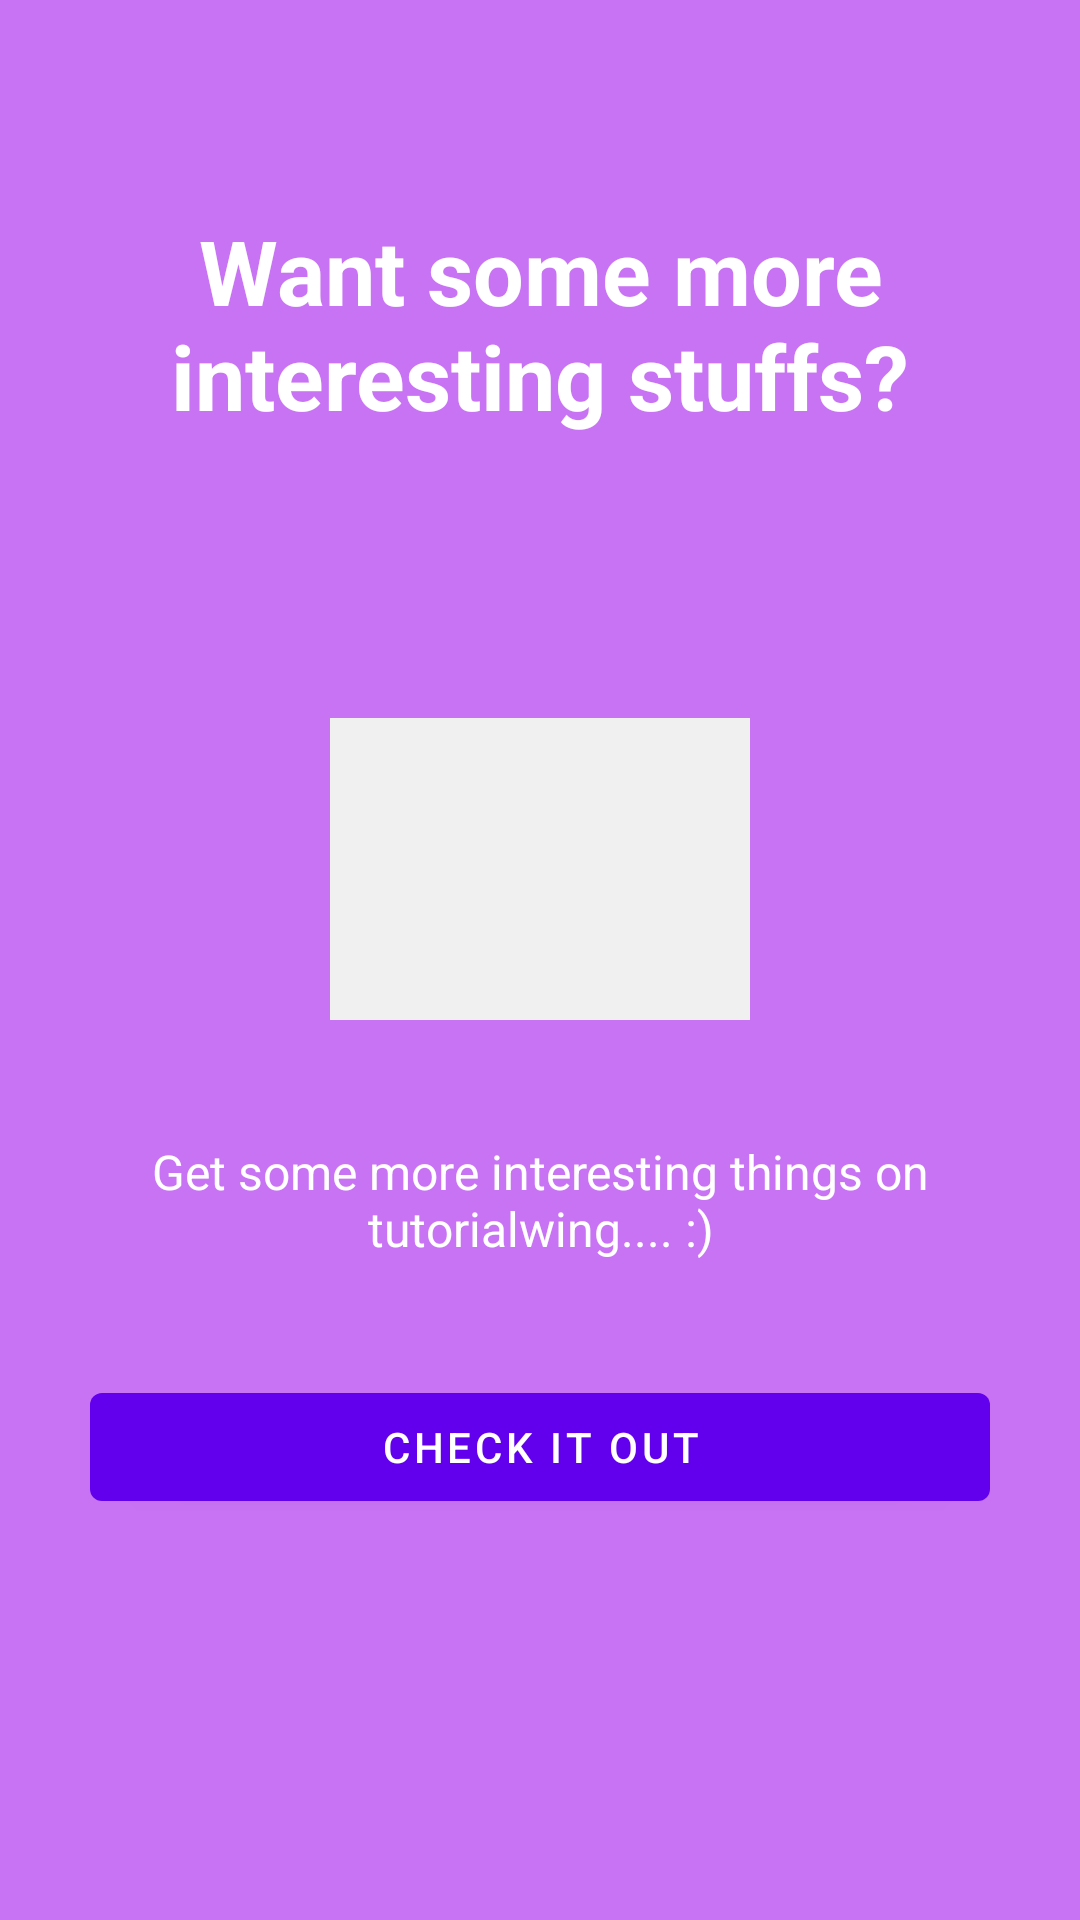

This screen was rendered from an Android layout file. Write that file and the resources it references.
<!-- AndroidManifest.xml: application theme Theme.TreeCo2 -->
<!-- res/layout/intro4.xml -->
<?xml version="1.0" encoding="utf-8"?>
<RelativeLayout xmlns:android="http://schemas.android.com/apk/res/android"
    xmlns:app="http://schemas.android.com/apk/res-auto"
    android:layout_width="match_parent"
    android:layout_height="match_parent"
    android:background="@color/bg_screen4">

    <LinearLayout
        android:id="@+id/linearLayout"
        android:layout_width="wrap_content"
        android:layout_height="wrap_content"
        android:layout_centerInParent="true"
        android:gravity="center_horizontal"
        android:orientation="vertical">

        <ImageView
            android:layout_width="@dimen/img_width_height"
            android:layout_height="@dimen/img_width_height"
            android:src="@drawable/pic"
            app:tint="#f0f0f0" />

        <TextView
            android:layout_width="wrap_content"
            android:layout_height="wrap_content"
            android:layout_marginTop="20dp"
            android:paddingLeft="@dimen/desc_padding"
            android:paddingRight="@dimen/desc_padding"
            android:text="@string/slide4_desc"
            android:textAlignment="center"
            android:textColor="@android:color/white"
            android:textSize="@dimen/slide_desc"/>

    </LinearLayout>

    <TextView
        android:id="@+id/textView"
        android:layout_width="wrap_content"
        android:layout_height="wrap_content"
        android:layout_alignParentStart="true"
        android:layout_alignParentTop="true"
        android:layout_marginTop="60dp"
        android:padding="10dp"
        android:text="@string/slide4_title"
        android:textAlignment="center"
        android:textColor="@android:color/white"
        android:textSize="@dimen/slide_title"
        android:textStyle="bold"/>

    <Button
        android:layout_width="match_parent"
        android:layout_height="wrap_content"
        android:layout_alignParentEnd="true"
        android:layout_below="@+id/linearLayout"
        android:layout_marginLeft="30dp"
        android:layout_marginRight="30dp"
        android:layout_marginTop="38dp"
        android:text="@string/check_it_out"/>

</RelativeLayout>
<!-- resources referenced by this layout -->
<resources>
  <color name="bg_screen4">#c873f4</color>
  <dimen name="desc_padding">40dp</dimen>
  <dimen name="img_width_height">140dp</dimen>
  <dimen name="slide_desc">16dp</dimen>
  <dimen name="slide_title">30dp</dimen>
  <!-- drawable pic: jpg bitmap (drawable, 15327 bytes) -->
  <string name="check_it_out">Check It Out</string>
  <string name="slide4_desc">Get some more interesting things on tutorialwing.... :)</string>
  <string name="slide4_title">Want some more interesting stuffs?</string>
  <style name="Theme.TreeCo2" parent="Theme.MaterialComponents.DayNight.DarkActionBar">
          
          <item name="colorPrimary">@color/purple_500</item>
          <item name="colorPrimaryVariant">@color/purple_700</item>
          <item name="colorOnPrimary">@color/white</item>
          
          <item name="colorSecondary">@color/teal_200</item>
          <item name="colorSecondaryVariant">@color/teal_700</item>
          <item name="colorOnSecondary">@color/black</item>
          
          <item name="android:statusBarColor">?attr/colorPrimaryVariant</item>
          
      </style>
  <color name="purple_500">#FF6200EE</color>
  <color name="purple_700">#FF3700B3</color>
  <color name="white">#FFFFFFFF</color>
  <color name="teal_200">#FF03DAC5</color>
  <color name="teal_700">#FF018786</color>
  <color name="black">#FF000000</color>
</resources>
